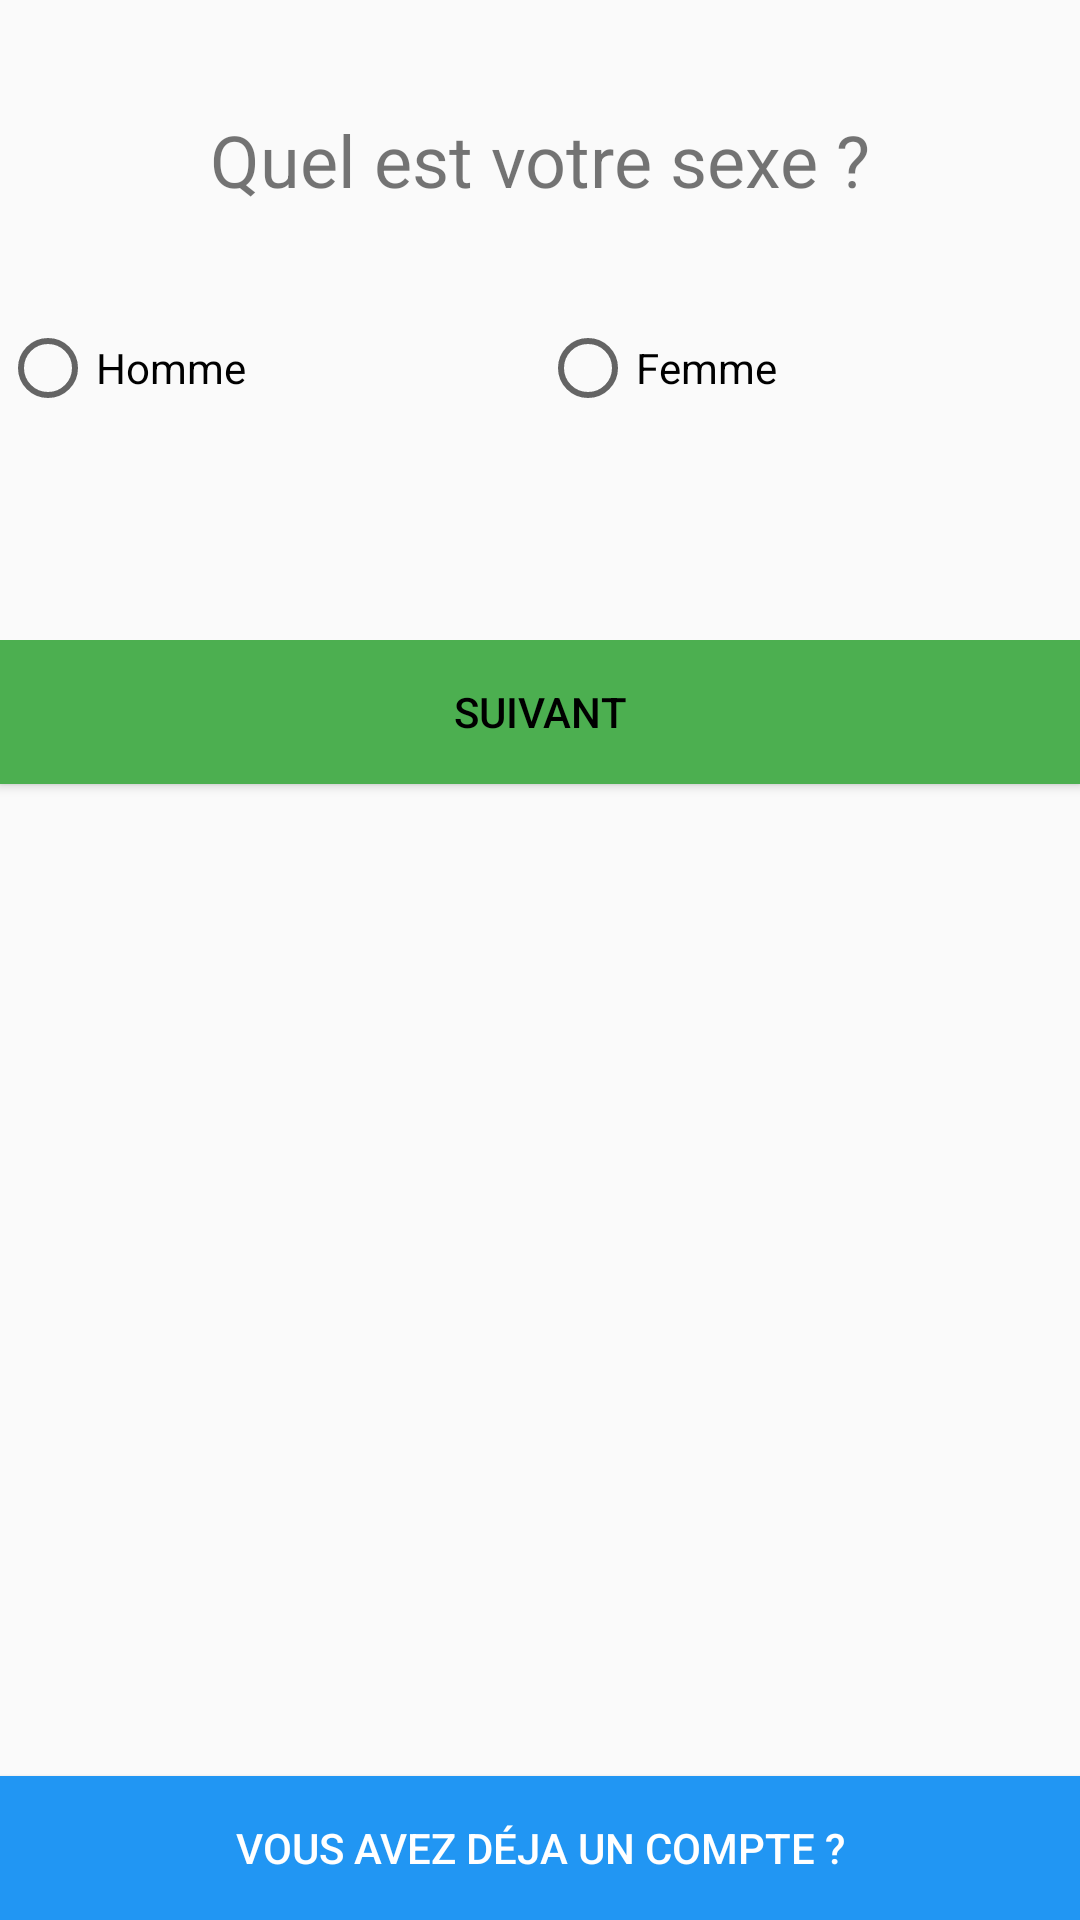

Layout XML and referenced resources for this Android screen:
<!-- AndroidManifest.xml: application theme AppTheme -->
<!-- res/layout/activity_sign_in_fragment2.xml -->
<?xml version="1.0" encoding="utf-8"?>
<androidx.constraintlayout.widget.ConstraintLayout xmlns:android="http://schemas.android.com/apk/res/android"
    xmlns:tools="http://schemas.android.com/tools"
    android:layout_width="match_parent"
    android:layout_height="match_parent"
    tools:context=".view.SignInFragment2Activity">

    <LinearLayout
        android:layout_width="match_parent"
        android:layout_height="match_parent"
        android:orientation="vertical">

        <LinearLayout
            android:layout_width="match_parent"
            android:layout_height="match_parent"
            android:layout_weight="1"
            android:orientation="horizontal">

            <LinearLayout
                android:layout_width="match_parent"
                android:layout_height="match_parent"
                android:orientation="vertical">

                <LinearLayout
                    android:layout_width="match_parent"
                    android:layout_height="match_parent"
                    android:layout_weight="1"
                    android:orientation="horizontal">

                    <TextView
                        android:layout_width="wrap_content"
                        android:layout_height="wrap_content"
                        android:layout_gravity="center_horizontal|center_vertical"
                        android:layout_weight="1"
                        android:text="Quel est votre sexe ?"
                        android:textAlignment="center"
                        android:textSize="24sp" />
                </LinearLayout>

                <LinearLayout
                    android:layout_width="match_parent"
                    android:layout_height="match_parent"
                    android:layout_weight="1">

                    <RadioGroup
                        android:layout_width="match_parent"
                        android:layout_height="wrap_content"
                        android:orientation="horizontal">

                        <RadioButton
                            android:id="@+id/rdM"
                            android:layout_width="0dp"
                            android:layout_height="wrap_content"
                            android:layout_weight="1"
                            android:text="Homme" />

                        <RadioButton
                            android:id="@+id/rdW"
                            android:layout_width="0dp"
                            android:layout_height="wrap_content"
                            android:layout_weight="1"
                            android:text="Femme" />
                    </RadioGroup>
                </LinearLayout>

                <LinearLayout
                    android:layout_width="match_parent"
                    android:layout_height="match_parent"
                    android:layout_weight="1"
                    android:orientation="horizontal">

                    <Button
                        android:id="@+id/nextSignIn"
                        android:layout_width="wrap_content"
                        android:layout_height="wrap_content"
                        android:layout_weight="1"
                        android:background="#4CAF50"
                        android:text="Suivant" />
                </LinearLayout>
            </LinearLayout>
        </LinearLayout>

        <LinearLayout
            android:layout_width="match_parent"
            android:layout_height="match_parent"
            android:layout_weight="1"
            android:orientation="horizontal">

            <Button
                android:id="@+id/haveAccountBtn"
                android:layout_width="wrap_content"
                android:layout_height="wrap_content"
                android:layout_gravity="bottom"
                android:layout_weight="1"
                android:background="#2196F3"
                android:text="Vous avez déja un compte ?"
                android:textColor="@color/white" />

        </LinearLayout>
    </LinearLayout>
</androidx.constraintlayout.widget.ConstraintLayout>
<!-- resources referenced by this layout -->
<resources>
  <style name="AppTheme" parent="Theme.AppCompat.Light.DarkActionBar">
          <item name="android:textColorPrimary">@android:color/black</item>
          <item name="android:homeAsUpIndicator">@drawable/ic_nav_drawer</item>
  
      </style>
  <!-- drawable ic_nav_drawer (drawable) -->
  <?xml version="1.0" encoding="utf-8"?>
  <vector xmlns:android="http://schemas.android.com/apk/res/android"
      android:width="24dp"
      android:height="24dp"
      android:viewportWidth="24.0"
      android:viewportHeight="24.0">
  
      <path
          android:fillColor="#000000"
          android:pathData="M20,11H7.83l5.59,-5.59L12,4l-8,8 8,8 1.41,-1.41L7.83,13H20v-2z" />
  </vector>
  <!-- not gathered from this repository: default colours our renderer supplied (Android Studio template values) -->
  <color name="white">#FFFFFFFF</color>
</resources>
